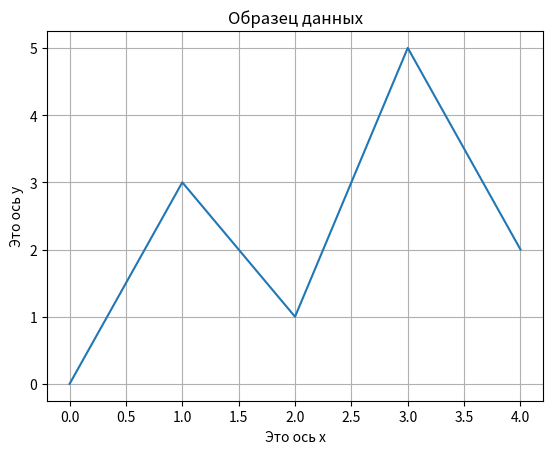

This chart was generated by the following Python code:
# Эта программа выводит линейный график.
import matplotlib.pyplot as plt

def main():
    # Создать списки для координат X и Y каждой точки данных.
    x_coords = [0, 1, 2, 3, 4]
    y_coords = [0, 3, 1, 5, 2]

    # Построить линейный график.
    plt.plot(x_coords, y_coords)

    # Добавить заголовок.
    plt.title('Образец данных')

    # Добавить на оси описательные метки.
    plt.xlabel('Это ось x')
    plt.ylabel('Это ось y')

    # Добавить сетку.
    plt.grid(True)

    # Показать линейный график.
    plt.show()

# Вызвать главную функцию.
main()